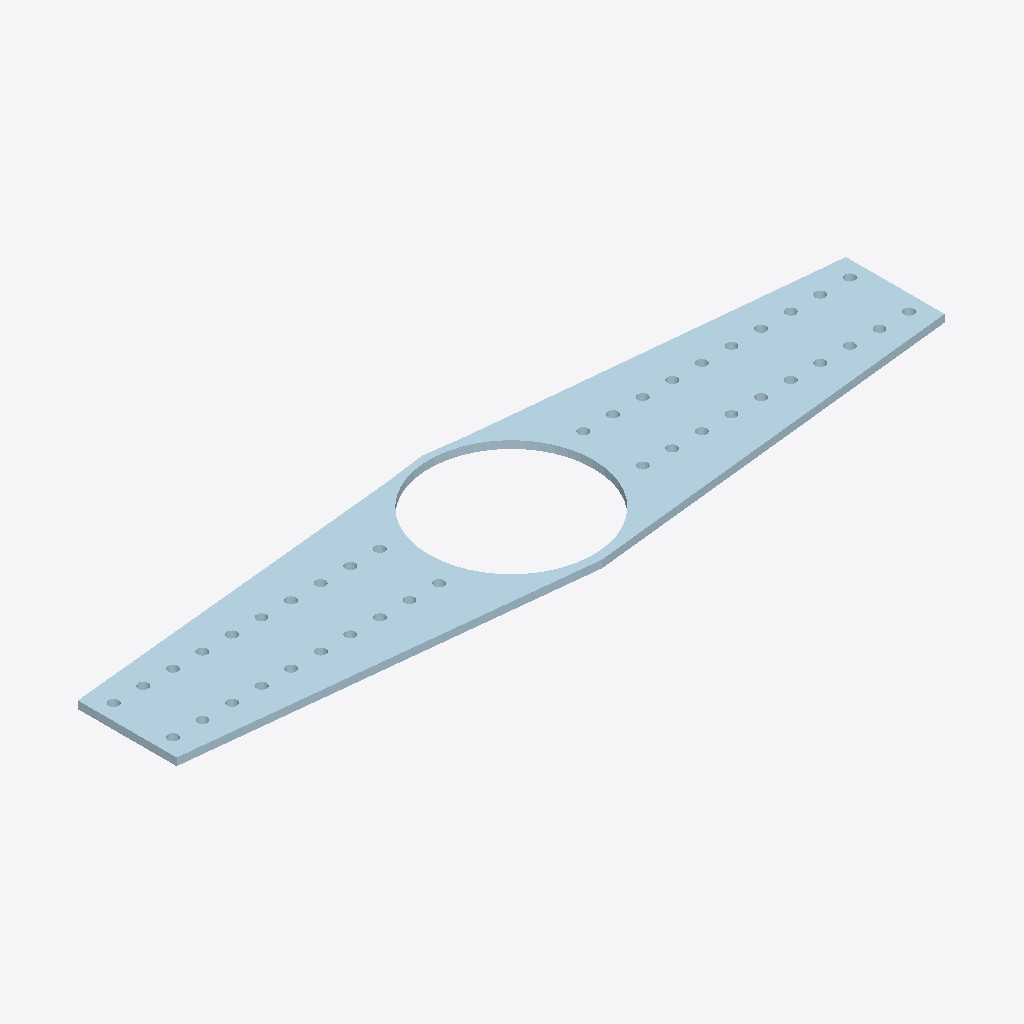
Isometric view of an IFC building model (IFC-SPF (STEP), schema IFC2X3, length unit millimetre), seen from the south-west, elements coloured by IFC class: 1 plate (pale blue).
Extent 1.9 m × 0.5 m × 0.0 m (x, y, z). Storeys (1): Undefined at 0.00 m. Elements (1): 1 IfcPlate.

HEADER;
FILE_DESCRIPTION(('ViewDefinition[AISC_Steel_Detailing]','Option [BaseQuantities:Off]','Option [GridExport:On]','Option [Assemblies:Off]','Option [Bolts:On]','Option [Rebars:On]','Option [PourObjects:Off]','Option [Welds:On]','Option [SurfaceTreatments:On]','Option [LocationBy:0]','Option [ViewColors:Off]','Option [SectionedSpine:Off]','[2 more]'),'2;1');
FILE_NAME('1341_Qty_8.ifc','2026-05-16T11:52:53',('GIOVANNIPC\\gcorrea'),('Structural Designer'),'IFC Database version: Work','Tekla Structures 2020 Service Pack 5, IFC Export','');
FILE_SCHEMA(('IFC2X3'));
ENDSEC;
DATA;
#37=IFCPROJECT('2G7ZFDNE16yBDU14FA92Me',#5,'Proyecto',$,$,$,$,(#11),#36);
#39=IFCSITE('2xvEzEinjBTea80yOTcujY',#5,'Obra',$,$,#38,$,$,.ELEMENT.,$,$,$,$,$);
#41=IFCBUILDING('3UPdXeUnf738l_W3vWp383',#5,'Undefined',$,$,#40,$,$,.ELEMENT.,$,$,$);
#43=IFCBUILDINGSTOREY('29hdEUCErFze9E_VIAceOd',#5,'Undefined',$,$,#42,$,$,.ELEMENT.,0.0);
#65=IFCPLATE('1e7cc3XpnCpO6olo_b1SJy',#44,'PLATE','PL19*457','PL19*457',#49,#64,'ID681e6983-873c-4ccd-81b2-bf2fa505c4fc');
ENDSEC;
